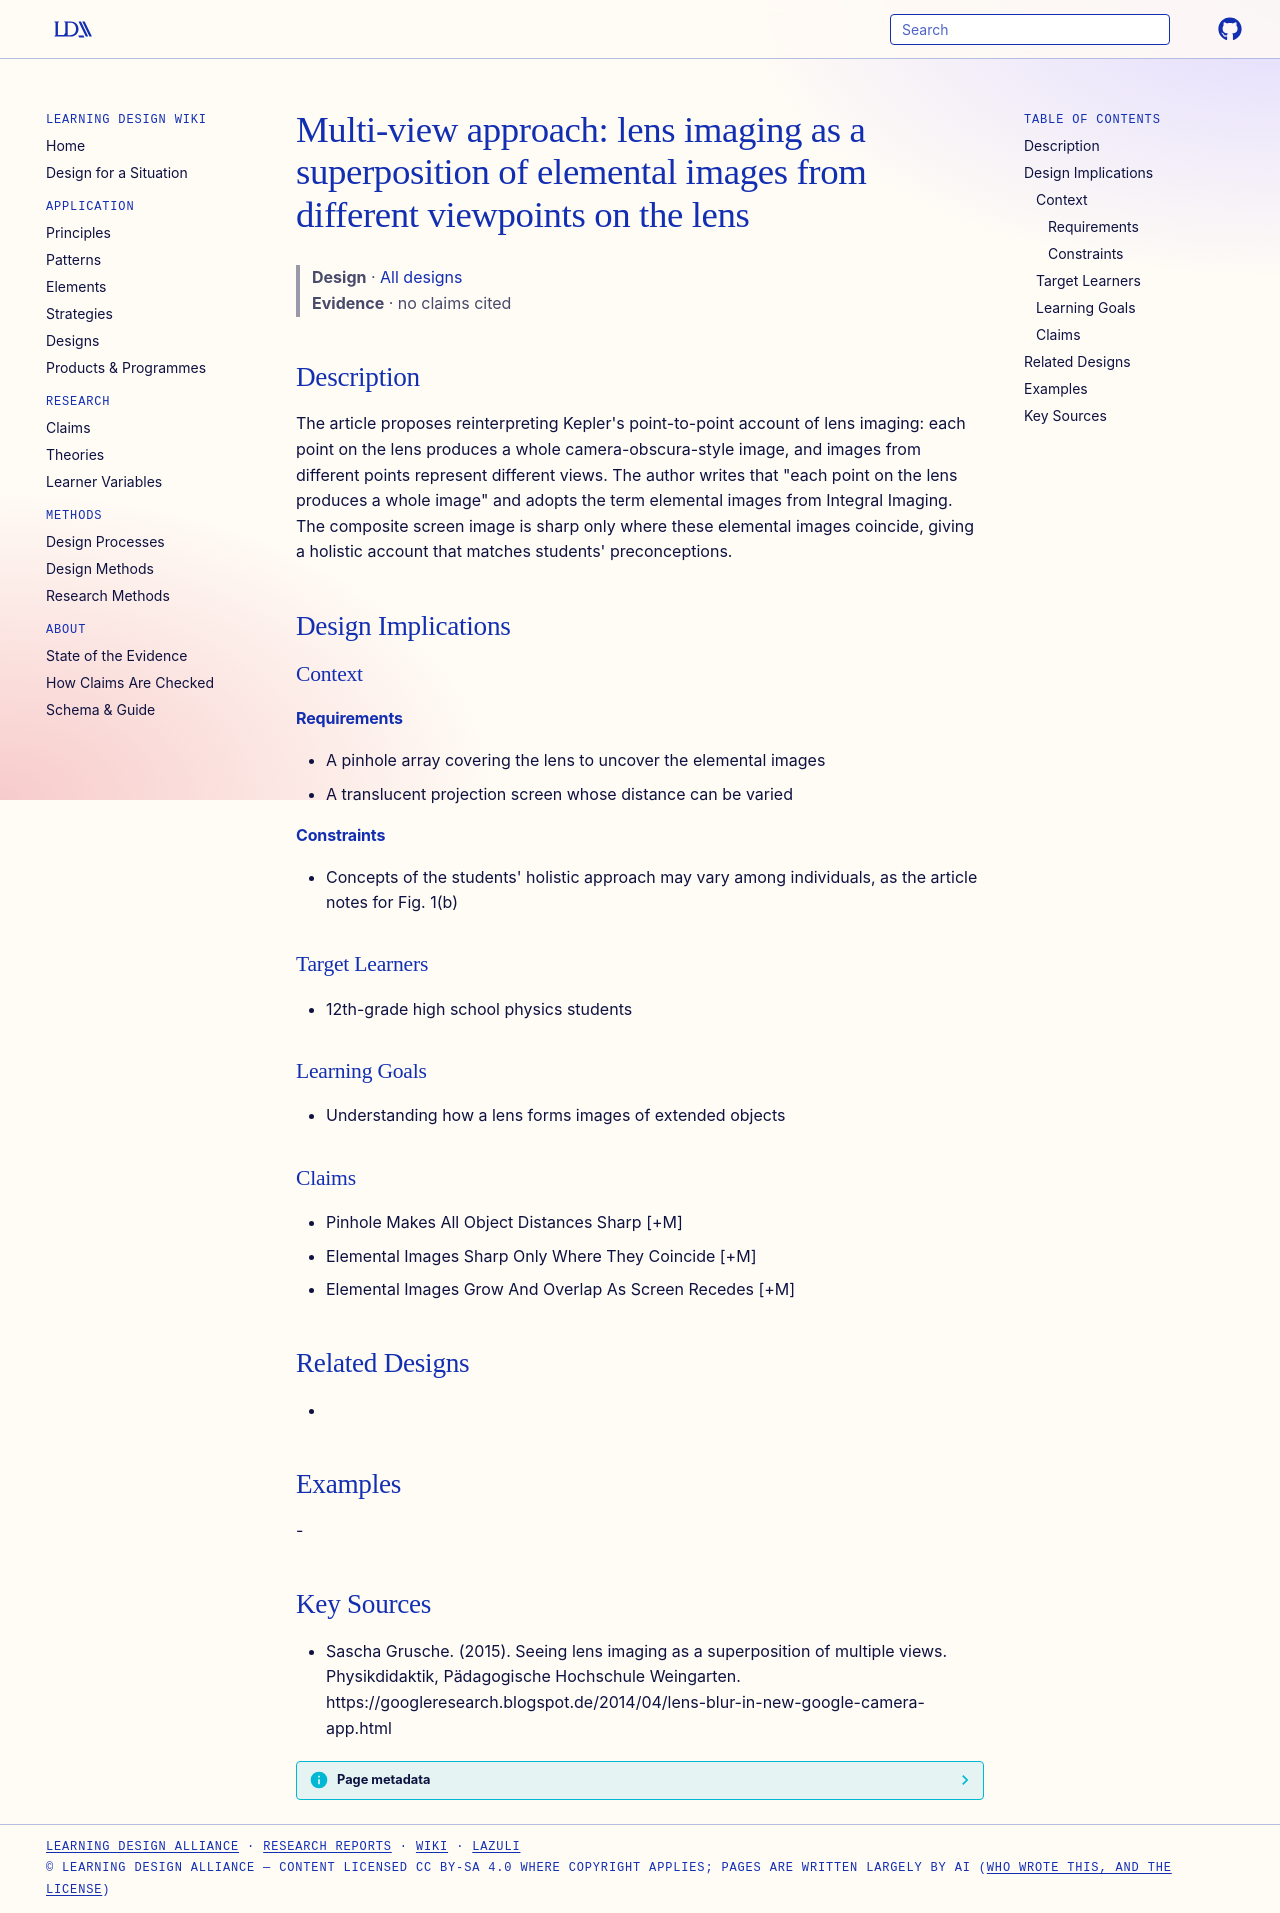

repository: Learning-Design-Alliance/learning-wiki · page: designs/multi-view-lens-imaging-elemental-images/index.html · generator: mkdocs

---
type: design
id: multi-view-lens-imaging-elemental-images
title: "Multi-view approach: lens imaging as a superposition of elemental images from different viewpoints on the lens"
description: "The article proposes reinterpreting Kepler's point-to-point account of lens imaging: each point on the lens produces a whole camera-obscura-style image, and images from different points represent different views."
status: review
generated:
  by: "process:settle-candidates"
  at: 2026-11-17
sources:
  - id: sascha-grusche-2015
    resource: "https://googleresearch.blogspot.de/2014/04/lens-blur-in-new-google-camera-app.html"
    title: "Sascha Grusche. (2015). Seeing lens imaging as a superposition of multiple views. Physikdidaktik, Pädagogische Hochschule Weingarten. https://googleresearch.blogspot.de/2014/04/lens-blur-in-new-google-camera-app.html"
    author: Sascha Grusche
---

# Multi-view approach: lens imaging as a superposition of elemental images from different viewpoints on the lens

> **Design** · [All designs](index.md)
> **Evidence** · no claims cited

## Description
The article proposes reinterpreting Kepler's point-to-point account of lens imaging: each point on the lens produces a whole camera-obscura-style image, and images from different points represent different views. The author writes that "each point on the lens produces a whole image" and adopts the term elemental images from Integral Imaging. The composite screen image is sharp only where these elemental images coincide, giving a holistic account that matches students' preconceptions.

## Design Implications

### Context
#### Requirements
- A pinhole array covering the lens to uncover the elemental images
- A translucent projection screen whose distance can be varied
#### Constraints
- Concepts of the students' holistic approach may vary among individuals, as the article notes for Fig. 1(b)

### Target Learners
- 12th-grade high school physics students

### Learning Goals
- Understanding how a lens forms images of extended objects

### Claims
- Pinhole Makes All Object Distances Sharp [+M]
- Elemental Images Sharp Only Where They Coincide [+M]
- Elemental Images Grow And Overlap As Screen Recedes [+M]

## Related Designs
- 

## Examples
-

## Key Sources
- Sascha Grusche. (2015). Seeing lens imaging as a superposition of multiple views. Physikdidaktik, Pädagogische Hochschule Weingarten. https://googleresearch.blogspot.de/2014/04/lens-blur-in-new-google-camera-app.html
